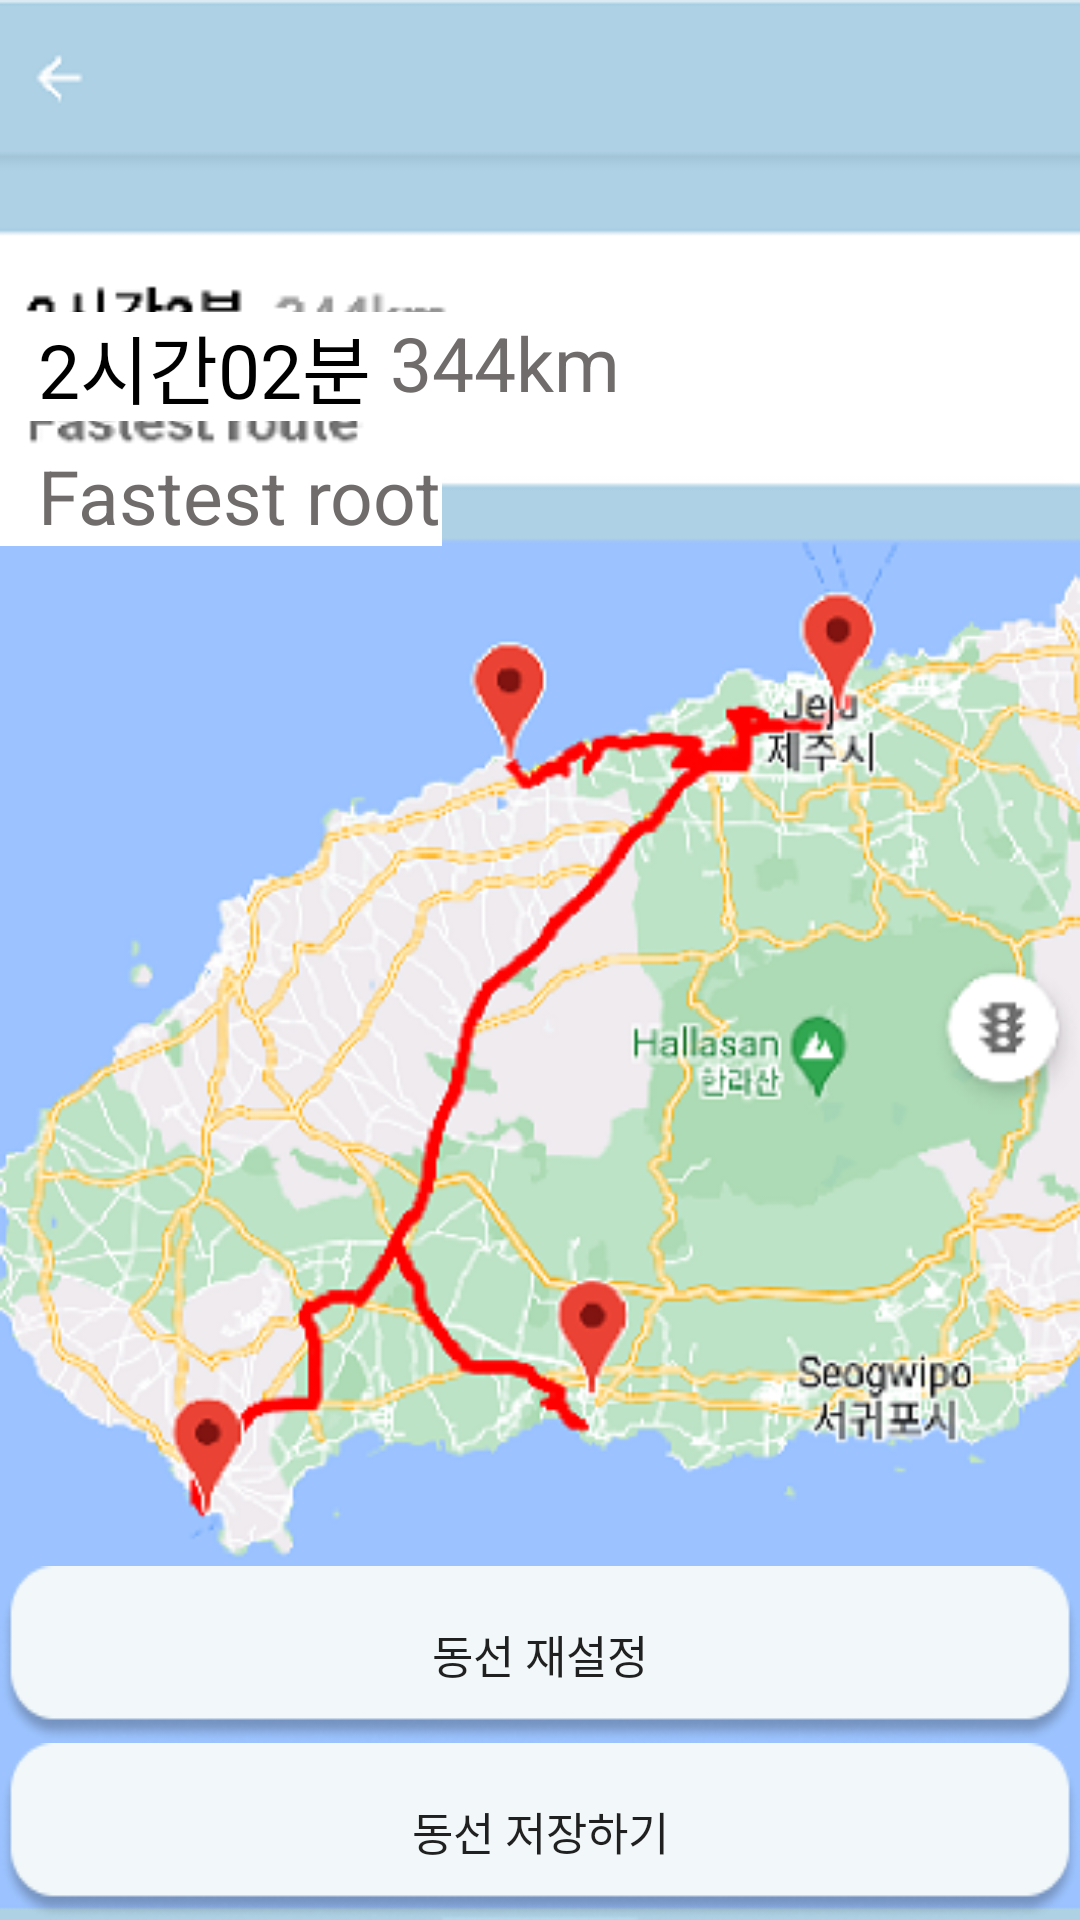

The Android layout XML behind this screen, and the referenced resources:
<!-- AndroidManifest.xml: application theme Theme.Capstone_RyecyclerView_ex -->
<!-- res/layout/u_map2.xml -->
<?xml version="1.0" encoding="utf-8"?>
<androidx.constraintlayout.widget.ConstraintLayout xmlns:android="http://schemas.android.com/apk/res/android"
    xmlns:app="http://schemas.android.com/apk/res-auto"
    xmlns:tools="http://schemas.android.com/tools"
    android:layout_width="match_parent"
    android:layout_height="match_parent"
    android:background="@drawable/jj_map2">


    <TextView
        android:id="@+id/textView2"
        android:layout_width="wrap_content"
        android:layout_height="wrap_content"
        android:layout_marginStart="0dp"
        android:layout_marginTop="104dp"
        android:background="@color/white"
        android:text="  2시간02분"
        android:textColor="@color/black"
        android:textSize="25dp"
        app:layout_constraintStart_toStartOf="parent"
        app:layout_constraintTop_toTopOf="parent" />


    <TextView
        android:layout_width="wrap_content"
        android:layout_height="wrap_content"
        android:layout_marginTop="104dp"
        android:background="@color/white"
        android:text=" 344km"
        android:textColor="#706C6C"
        android:textSize="25dp"
        app:layout_constraintEnd_toEndOf="parent"

        app:layout_constraintHorizontal_bias="0.0"
        app:layout_constraintStart_toEndOf="@+id/textView2"
        app:layout_constraintTop_toTopOf="parent" />


    <TextView
        android:layout_width="wrap_content"
        android:layout_height="wrap_content"
        android:layout_marginTop="8dp"
        android:background="@color/white"
        android:text="  Fastest root"
        android:textColor="#706C6C"
        android:textSize="25dp"
        app:layout_constraintEnd_toEndOf="parent"

        app:layout_constraintHorizontal_bias="0.0"
        app:layout_constraintStart_toStartOf="parent"
        app:layout_constraintTop_toBottomOf="@+id/textView2" />

    <Button
        android:id="@+id/backbutton"
        android:layout_width="match_parent"
        android:layout_height="wrap_content"
        android:layout_weight="8"
        android:background="@drawable/jeju_next_button"
        android:text="동선 재설정"
        android:textSize="15dp"
        app:layout_constraintBottom_toTopOf="@+id/next_button"
        app:layout_constraintEnd_toEndOf="parent"
        app:layout_constraintStart_toStartOf="parent" />

    <Button
        android:id="@+id/next_button"
        android:layout_width="match_parent"
        android:layout_height="wrap_content"
        android:layout_weight="8"
        android:background="@drawable/jeju_next_button"
        android:text="동선 저장하기"
        android:textSize="15dp"
        app:layout_constraintBottom_toBottomOf="parent"
        app:layout_constraintEnd_toEndOf="parent"
        app:layout_constraintStart_toStartOf="parent" />
</androidx.constraintlayout.widget.ConstraintLayout>
<!-- resources referenced by this layout -->
<resources>
  <color name="black">#FF000000</color>
  <color name="white">#FFFFFFFF</color>
  <!-- drawable jeju_next_button: png bitmap (drawable, 3750 bytes) -->
  <!-- drawable jj_map2: png bitmap (drawable, 154899 bytes) -->
  <style name="Theme.Capstone_RyecyclerView_ex" parent="Theme.AppCompat.DayNight.NoActionBar">
          
          <item name="colorPrimary">@color/purple_500</item>
          <item name="colorPrimaryVariant">@color/purple_700</item>
          <item name="colorOnPrimary">@color/white</item>
          
          <item name="colorSecondary">@color/teal_200</item>
          <item name="colorSecondaryVariant">@color/teal_700</item>
          <item name="colorOnSecondary">@color/black</item>
          
          <item name="android:statusBarColor" tools:targetApi="l">?attr/colorPrimaryVariant</item>
          
          <item name="android:windowFullscreen">true</item>
          <item name="fontFamily">@font/mayo</item>
      </style>
  <color name="purple_500">#FF6200EE</color>
  <color name="purple_700">#FF3700B3</color>
  <color name="teal_200">#FF03DAC5</color>
  <color name="teal_700">#FF018786</color>
</resources>
